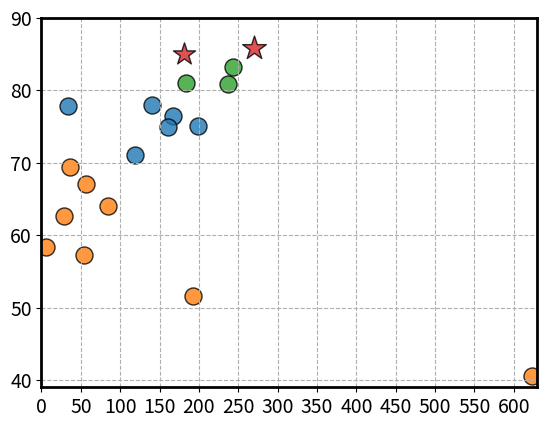

Python code for this plot:
import matplotlib.pyplot as plt
import numpy as np
from matplotlib.ticker import MultipleLocator

# 定义数据
# uav123
# x = [
#      [622.5, 6.1, 193.4, 54.2, 83.5, 28.4, 63.4, 34.2, 57.8, 35.6,],
#      [194.4, 167.5, 160.3, 240.5, 139.6, 255.4,],
#      [143.6, 119.7, 237.7, 184.6,],
#      [203.3, 271.6, 172.5, 187.0, 242.3, 320.7],
#     ]
# y = [
#      [53.1, 62.0, 60.0, 65.5, 69.7 , 67.3 , 66.6, 71.0, 71.6, 74.6,],
#      [76.5, 76.5, 74.2, 77.7, 78.3, 78.5,],
#      [79.6, 82.2, 74.7, 72.6,],
#      [83.4, 81.4, 81.3, 83.9, 84.9, 83.7],
#      ]

# uav123@10fps
x = [
     [623, 6.1, 54, 193, 84, 28.4, 56,36],
     [167.5, 160.3, 199, 140, 34, 119],
     [237, 184, 243,],
     [181, 270],
    ]
y = [
     [40.6 , 58.4, 57.2, 51.6, 64.0, 62.7,  67.1,69.4 ],
     [76.4, 74.9, 75.1, 78.0, 77.8, 71.0],
     [80.9, 81.0, 83.2],
     [85.0, 85.8],
     ]

colors = ['tab:orange', 'tab:blue', 'tab:green', 'tab:red']
markers = ['o', 'o', 'o', '*']

fig, ax = plt.subplots()
plt.rcParams['savefig.dpi'] = 1000 #图片像素
plt.rcParams['figure.dpi'] = 1000 #分辨率
for i, color in enumerate(colors):
     for j, xx in enumerate(x[i]):
        scale = 150
        if i == 3:
            scale = (y[i][j]-83)*50 + 180
        ax.scatter(x[i][j], y[i][j], c=color, s=scale, label='', alpha=0.8, edgecolors='black',marker=markers[i])

plt.xticks(fontsize=14)  # x轴刻度字体大小
plt.yticks(fontsize=14)  # y轴刻度字体大小
bwith = 2.0 #边框宽度设置为2
TK = plt.gca()#获取边框
TK.spines['bottom'].set_linewidth(bwith)
TK.spines['left'].set_linewidth(bwith)
TK.spines['top'].set_linewidth(bwith)
TK.spines['right'].set_linewidth(bwith)
plt.xlim(0, 630)  # X轴范围
plt.ylim(39, 90)  # 显示y轴范围
y_major_locator = MultipleLocator(10)
x_major_locator = MultipleLocator(50)
plt.grid(linestyle='--', which='major')
TK.yaxis.set_major_locator(y_major_locator)
TK.xaxis.set_major_locator(x_major_locator)


plt.show()
